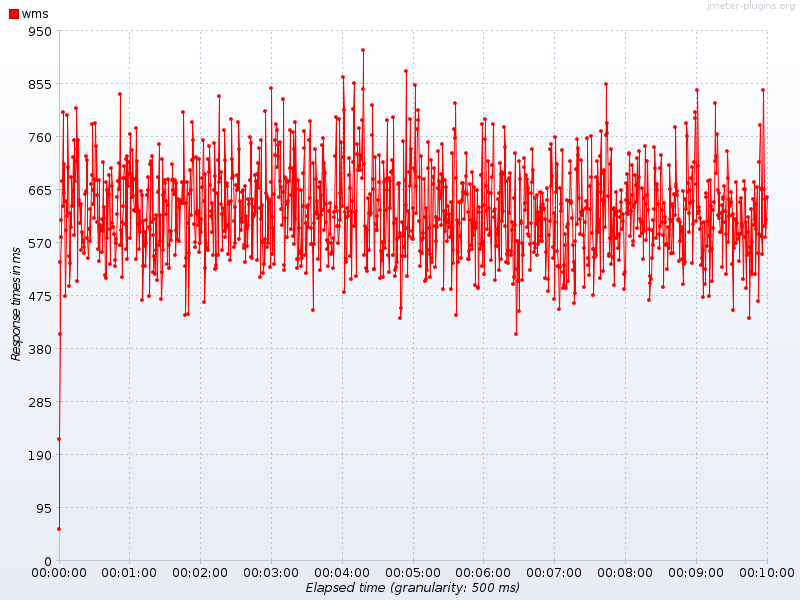

The data file committed next to this chart (first rows):
Elapsed time, wms
06:57:22.0, 56.0
06:57:22.500, 217.1
06:57:23.0, 405.5
06:57:23.500, 535.1
06:57:24.0, 579.8
06:57:24.500, 611
06:57:25.0, 679.6
06:57:25.500, 804.4
06:57:26.0, 636.3
06:57:26.500, 710.5
06:57:27.0, 658
06:57:27.500, 474.0
06:57:28.0, 592
06:57:28.500, 644.8
06:57:29.0, 617.2
06:57:29.500, 798.5
06:57:30.0, 704.7
06:57:30.500, 545.2
06:57:31.0, 491.5
06:57:31.500, 533.1
06:57:32.0, 623.7
06:57:32.500, 597.5
06:57:33.0, 687.2
06:57:33.500, 636.1
06:57:34.0, 723.0
06:57:34.500, 661.7
06:57:35.0, 582.7
06:57:35.500, 752.9
06:57:36.0, 680.9
06:57:36.500, 715.3
06:57:37.0, 811.8
06:57:37.500, 737.8
06:57:38.0, 500.6
06:57:38.500, 754
06:57:39.0, 646.8
06:57:39.500, 640.4
06:57:40.0, 604.5
06:57:40.500, 637.1
06:57:41.0, 639.3
06:57:41.500, 556.8
06:57:42.0, 589.1
06:57:42.500, 570.5
06:57:43.0, 574.3
06:57:43.500, 551.7
06:57:44.0, 562.6
06:57:44.500, 656
06:57:45.0, 662.8
06:57:45.500, 725.6
06:57:46.0, 718.7
06:57:46.500, 577.7
06:57:47.0, 541.7
06:57:47.500, 595.0
06:57:48.0, 593.8
06:57:48.500, 630.1
06:57:49.0, 572.3
06:57:49.500, 674.6
06:57:50.0, 691.2
06:57:50.500, 781.6
06:57:51.0, 638.2
06:57:51.500, 664.6
... 1,142 more rows
